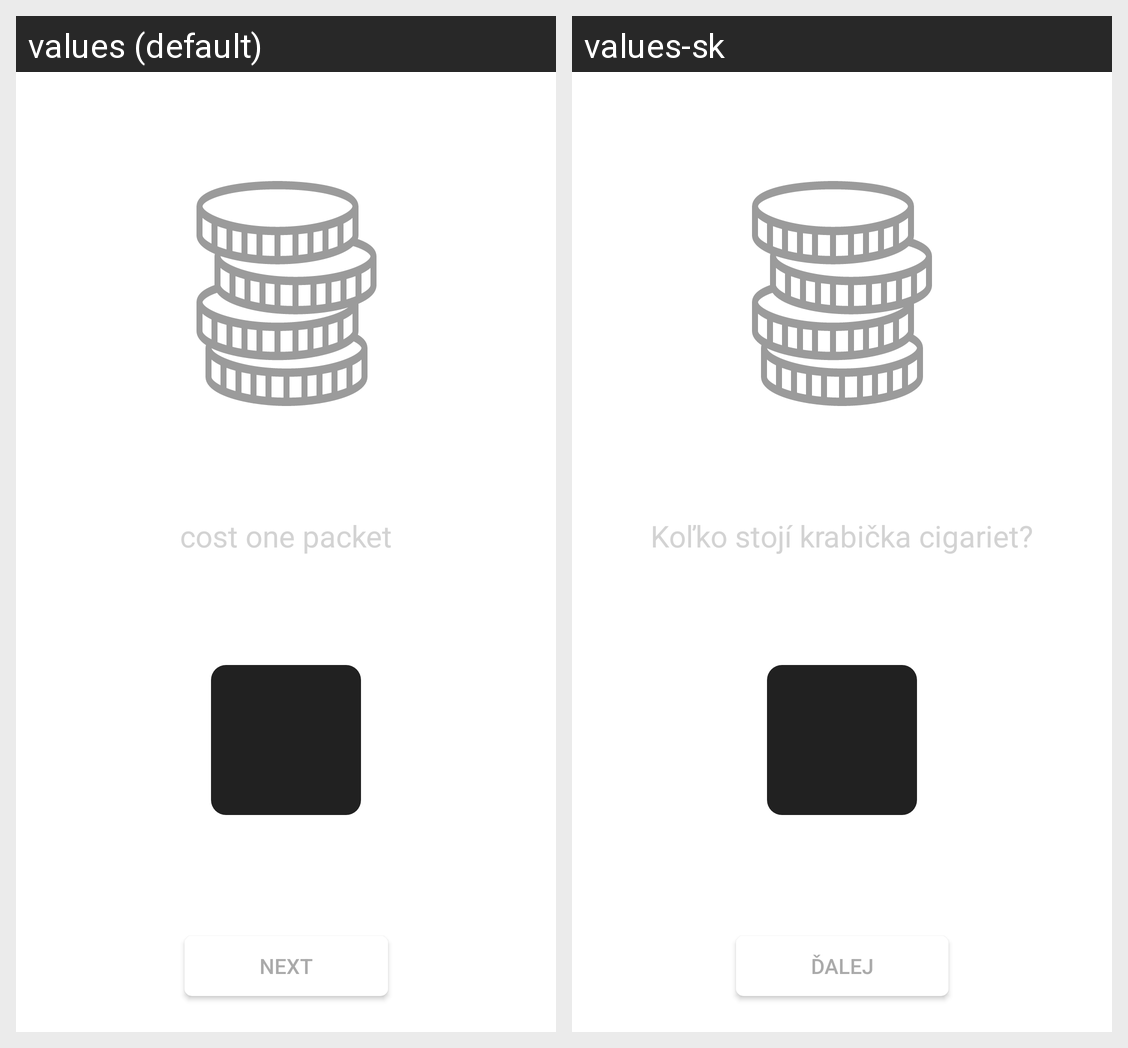

The Android screen above is rendered under two locales of the same app. Produce the string resources it draws, with the default and per-locale values.
Android screen res/layout/fragment_walkthrough_fragment3.xml rendered under 2 locales, left to right: values (default), values-sk. Device: Nexus 5 (rendered at 1080×1920; each locale shown at half size, 540×960, under a caption strip naming it); theme SplashTheme.
Strings drawn on this screen, with the default value and each locale's value (text and hints the layout hard-codes, and strings that could not be matched under every locale, appear in the picture but are not listed):

cost
  values: cost one packet
  values-sk: Koľko stojí krabička cigariet?

next
  values: Next
  values-sk: Ďalej
